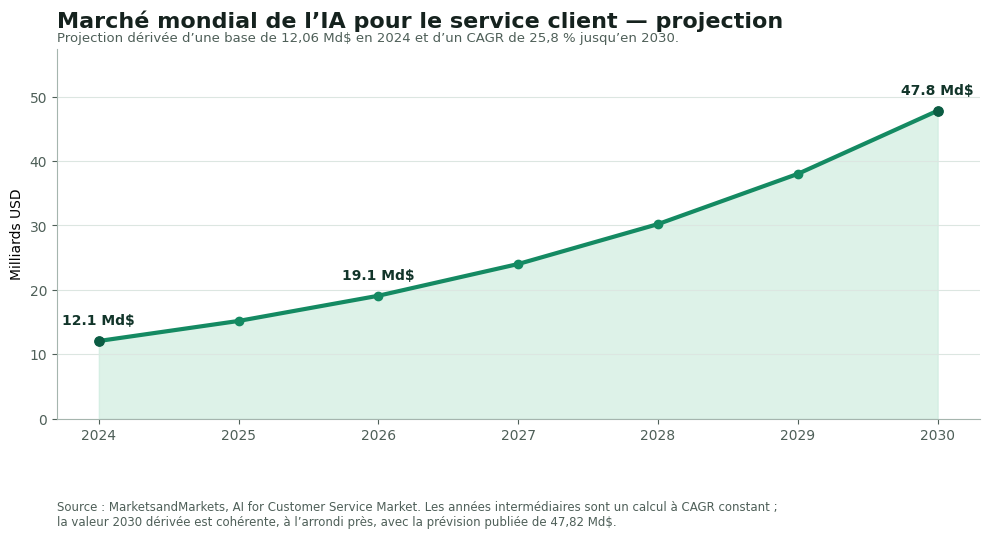

This figure's Python source: (Note: this script raises an exception after producing the figure.)
from pathlib import Path
import matplotlib.pyplot as plt

# Source: MarketsandMarkets, AI for Customer Service Market (base 2024 = 12.06 B$, CAGR 2024-2030 = 25.8%).
base_year = 2024
base_value = 12.06
cagr = 0.258
years = list(range(2024, 2031))
values = [base_value * ((1 + cagr) ** (year - base_year)) for year in years]

plt.style.use("default")
fig, ax = plt.subplots(figsize=(10, 5.6), dpi=180)
fig.patch.set_facecolor("#ffffff")
ax.set_facecolor("#ffffff")

ax.plot(years, values, color="#148A62", linewidth=3, marker="o", markersize=6)
ax.fill_between(years, values, color="#CBEBDD", alpha=0.65)
ax.scatter([2024, 2030], [values[0], values[-1]], color="#0C5C43", s=45, zorder=5)

for x, y in [(2024, values[0]), (2026, values[2]), (2030, values[-1])]:
    ax.annotate(f"{y:.1f} Md$", (x, y), xytext=(0, 12), textcoords="offset points",
                ha="center", fontsize=10, fontweight="bold", color="#12352A")

ax.set_title("Marché mondial de l’IA pour le service client — projection", loc="left",
             fontsize=16, fontweight="bold", color="#15221E", pad=16)
ax.text(0, 1.02, "Projection dérivée d’une base de 12,06 Md$ en 2024 et d’un CAGR de 25,8 % jusqu’en 2030.",
        transform=ax.transAxes, fontsize=9.5, color="#4E5F58")
ax.set_ylabel("Milliards USD")
ax.set_xticks(years)
ax.set_ylim(0, max(values) * 1.2)
ax.grid(axis="y", color="#DCE6E1", linewidth=0.8)
ax.spines["top"].set_visible(False)
ax.spines["right"].set_visible(False)
ax.spines["left"].set_color("#A5B5AE")
ax.spines["bottom"].set_color("#A5B5AE")
ax.tick_params(colors="#4E5F58")
ax.text(0, -0.22, "Source : MarketsandMarkets, AI for Customer Service Market. Les années intermédiaires sont un calcul à CAGR constant ;\nla valeur 2030 dérivée est cohérente, à l’arrondi près, avec la prévision publiée de 47,82 Md$.",
        transform=ax.transAxes, fontsize=8.5, color="#4E5F58", va="top")

output = Path("/home/ubuntu/Algogen/market_ai_customer_service.png")
fig.tight_layout()
fig.savefig(output, bbox_inches="tight", facecolor=fig.get_facecolor())
print(output)
